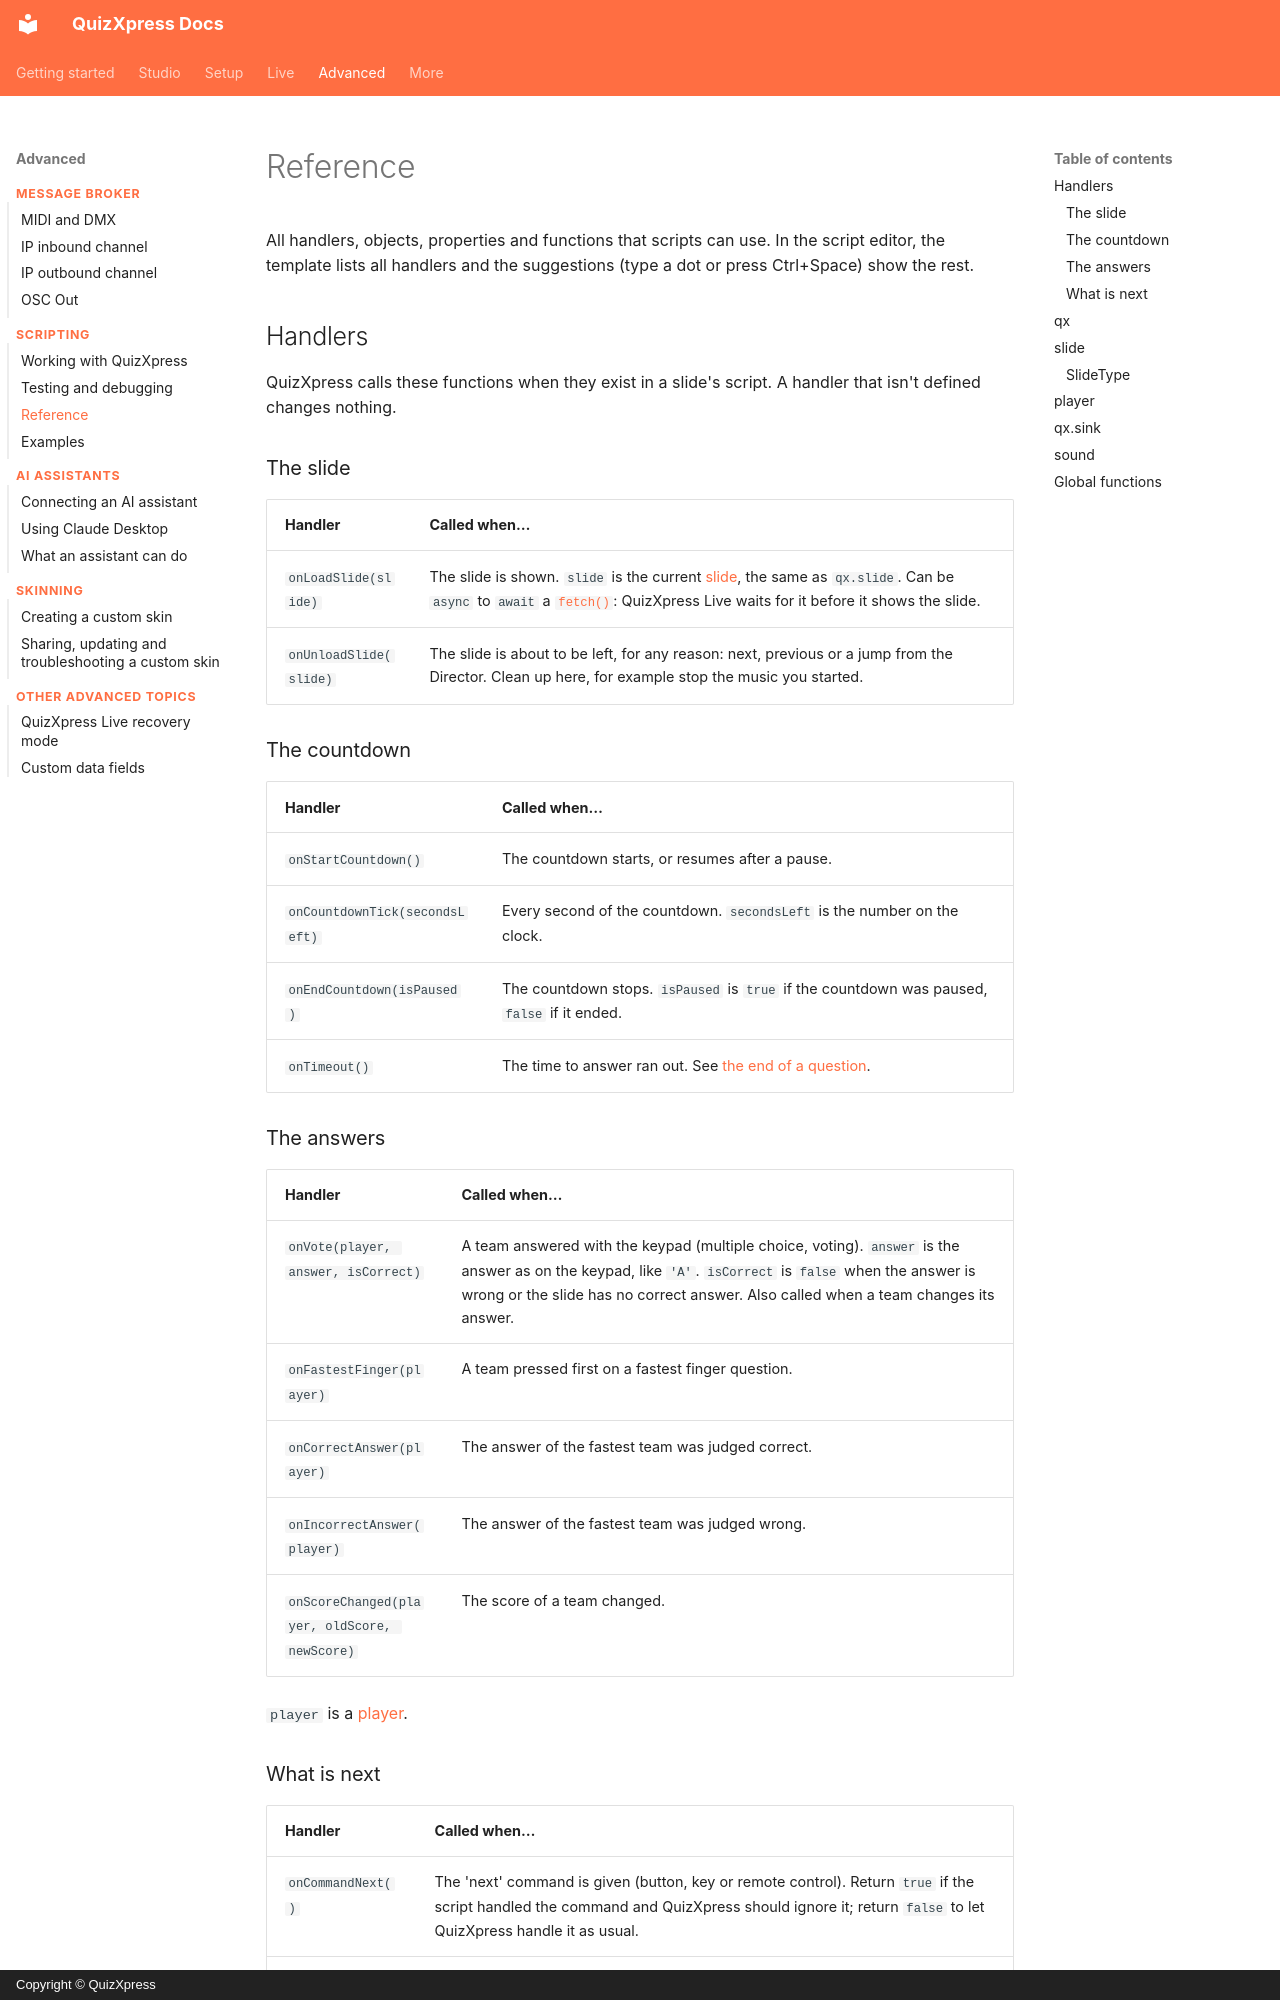

repository: gameshowcrew/quizxpress-docs · page: advanced/scripting/reference/index.html · generator: mkdocs · copyright: Copyright © QuizXpress

# Reference

All handlers, objects, properties and functions that scripts can use. In the script editor, the template lists all handlers and the suggestions (type a dot or press Ctrl+Space) show the rest.

## Handlers

QuizXpress calls these functions when they exist in a slide's script. A handler that isn't defined changes nothing.

### The slide

| Handler | Called when… |
|---|---|
| `onLoadSlide(slide)` | The slide is shown. `slide` is the current [slide](#slide), the same as `qx.slide`. Can be `async` to `await` a [`fetch()`](#global-functions): QuizXpress Live waits for it before it shows the slide. |
| `onUnloadSlide(slide)` | The slide is about to be left, for any reason: next, previous or a jump from the Director. Clean up here, for example stop the music you started. |

### The countdown

| Handler | Called when… |
|---|---|
| `onStartCountdown()` | The countdown starts, or resumes after a pause. |
| `onCountdownTick(secondsLeft)` | Every second of the countdown. `secondsLeft` is the number on the clock. |
| `onEndCountdown(isPaused)` | The countdown stops. `isPaused` is `true` if the countdown was paused, `false` if it ended. |
| `onTimeout()` | The time to answer ran out. See [the end of a question](working-with-quizxpress.md#responding-to-the-show). |

### The answers

| Handler | Called when… |
|---|---|
| `onVote(player, answer, isCorrect)` | A team answered with the keypad (multiple choice, voting). `answer` is the answer as on the keypad, like `'A'`. `isCorrect` is `false` when the answer is wrong or the slide has no correct answer. Also called when a team changes its answer. |
| `onFastestFinger(player)` | A team pressed first on a fastest finger question. |
| `onCorrectAnswer(player)` | The answer of the fastest team was judged correct. |
| `onIncorrectAnswer(player)` | The answer of the fastest team was judged wrong. |
| `onScoreChanged(player, oldScore, newScore)` | The score of a team changed. |

`player` is a [player](#player).
